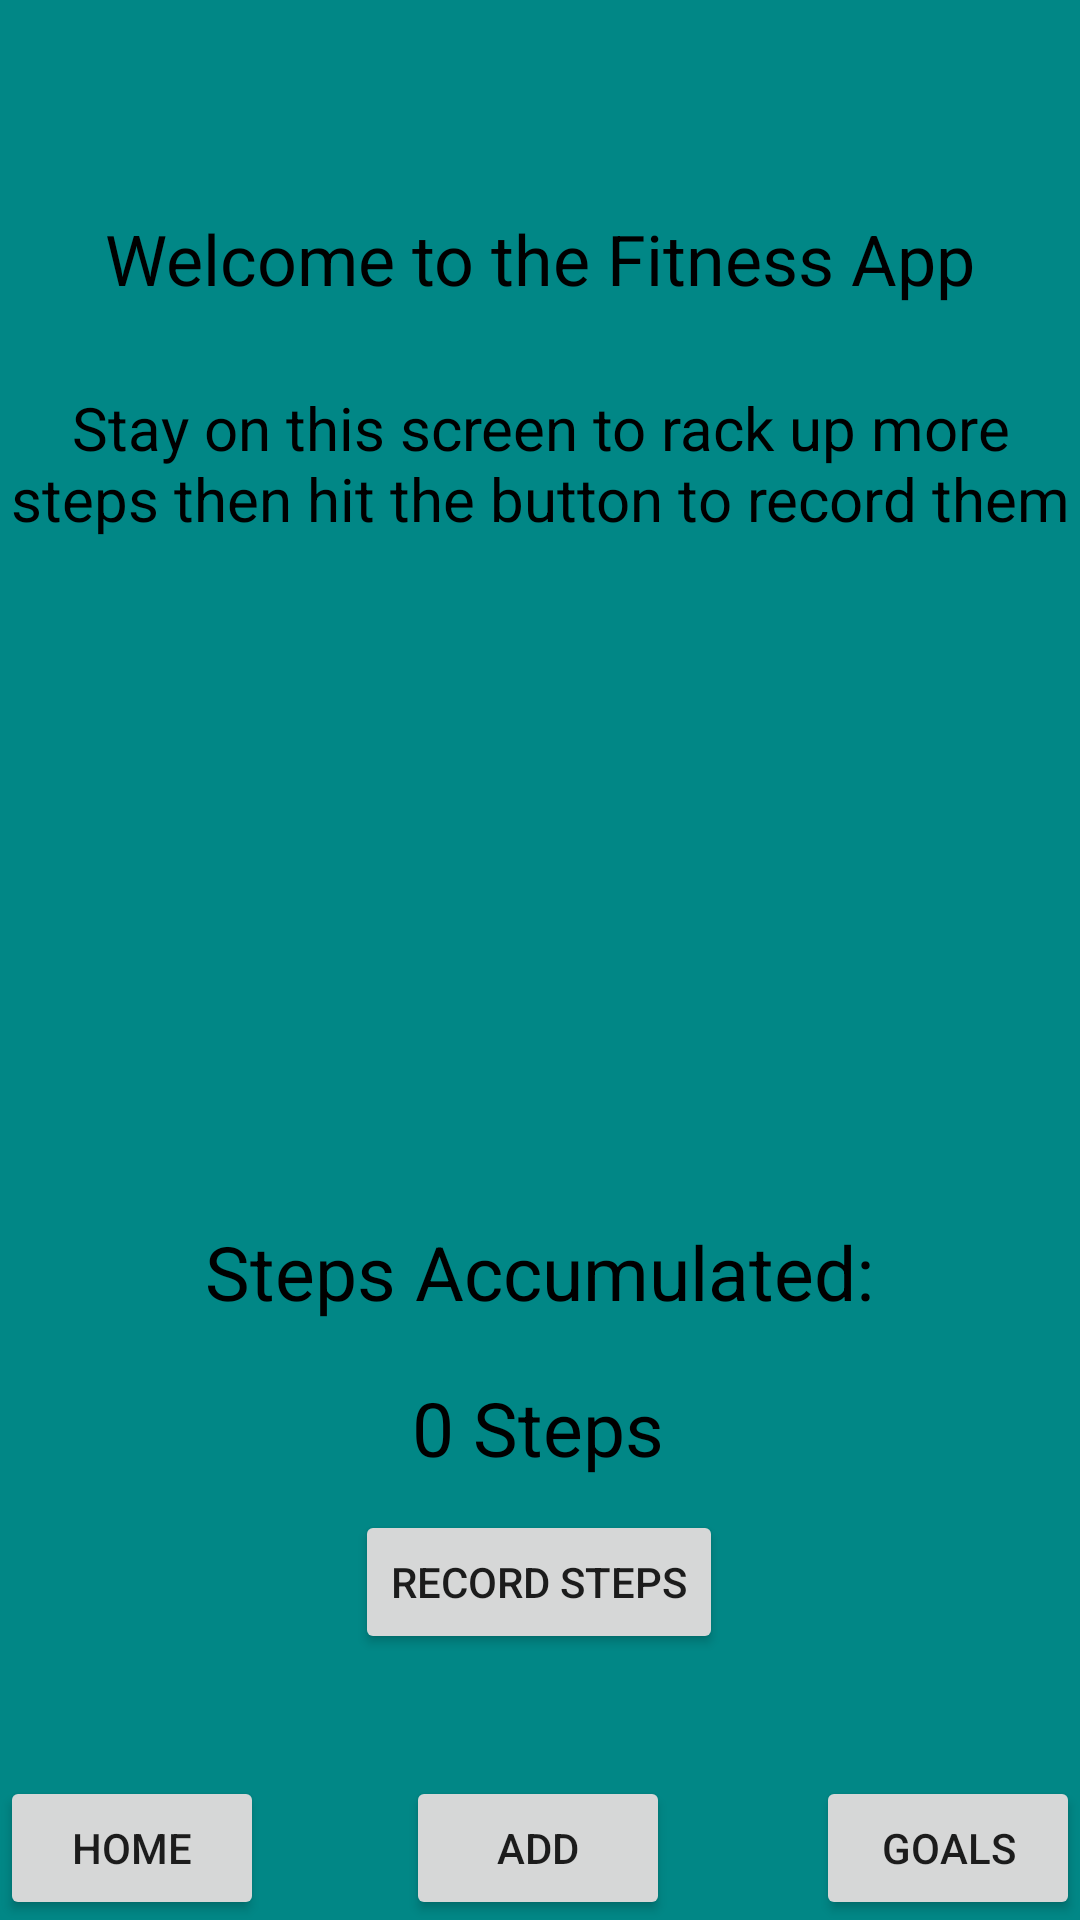

Android layout source for this screen:
<!-- AndroidManifest.xml: application theme Theme.FinialNumTwo -->
<!-- res/layout/activity_main.xml -->
<?xml version="1.0" encoding="utf-8"?>
<androidx.constraintlayout.widget.ConstraintLayout xmlns:android="http://schemas.android.com/apk/res/android"
    xmlns:app="http://schemas.android.com/apk/res-auto"
    xmlns:tools="http://schemas.android.com/tools"
    android:layout_width="match_parent"
    android:layout_height="match_parent"
    android:background="@color/teal_700"

    tools:context=".MainActivity">

    <TextView
        android:id="@+id/welcomeInfoText"
        android:layout_width="wrap_content"
        android:layout_height="wrap_content"
        android:text="@string/welcome_info_text"
        android:textAlignment="center"
        android:fontFamily="sans-serif"
        android:textColor="@color/black"
        android:textSize="20dp"
        app:layout_constraintBottom_toBottomOf="parent"
        app:layout_constraintEnd_toEndOf="parent"
        app:layout_constraintHorizontal_bias="0.0"
        app:layout_constraintStart_toStartOf="parent"
        app:layout_constraintTop_toTopOf="parent"
        app:layout_constraintVertical_bias="0.219" />

    <TextView
        android:id="@+id/welcomeText"
        android:layout_width="wrap_content"
        android:layout_height="wrap_content"
        android:text="@string/welcome_text"
        android:fontFamily="sans-serif"
        android:textColor="@color/black"
        android:textSize="70px"
        app:layout_constraintBottom_toBottomOf="parent"
        app:layout_constraintEnd_toEndOf="parent"
        app:layout_constraintStart_toStartOf="parent"
        app:layout_constraintTop_toTopOf="parent"
        app:layout_constraintVertical_bias="0.116" />

    <Button
        android:id="@+id/Homebtn"
        android:layout_width="wrap_content"
        android:layout_height="wrap_content"
        android:text="@string/homeBtn"
        app:layout_constraintBottom_toBottomOf="parent"
        app:layout_constraintEnd_toEndOf="parent"
        app:layout_constraintHorizontal_bias="0.0"
        app:layout_constraintStart_toStartOf="parent"
        app:layout_constraintTop_toTopOf="parent"
        app:layout_constraintVertical_bias="1.0" />

    <Button
        android:id="@+id/Addbtn"
        android:layout_width="wrap_content"
        android:layout_height="wrap_content"
        android:text="@string/addBtn"
        app:layout_constraintBottom_toBottomOf="parent"
        app:layout_constraintEnd_toEndOf="parent"
        app:layout_constraintHorizontal_bias="0.498"
        app:layout_constraintStart_toStartOf="parent"
        app:layout_constraintTop_toTopOf="parent"
        app:layout_constraintVertical_bias="1.0" />

    <Button
        android:id="@+id/Goalsbtn"
        android:layout_width="wrap_content"
        android:layout_height="wrap_content"
        android:text="@string/goalsBtn"
        app:layout_constraintBottom_toBottomOf="parent"
        app:layout_constraintEnd_toEndOf="parent"
        app:layout_constraintHorizontal_bias="1.0"
        app:layout_constraintStart_toStartOf="parent"
        app:layout_constraintTop_toTopOf="parent"
        app:layout_constraintVertical_bias="1.0" />

    <ImageView
        android:id="@+id/imageView"
        android:layout_width="231dp"
        android:layout_height="247dp"
        app:layout_constraintBottom_toBottomOf="parent"
        app:layout_constraintEnd_toEndOf="parent"
        app:layout_constraintStart_toStartOf="parent"
        app:layout_constraintTop_toTopOf="parent"
        app:layout_constraintVertical_bias="0.433"
        app:srcCompat="@drawable/running_man_home_screen" />

    <TextView
        android:id="@+id/textView4"
        android:layout_width="wrap_content"
        android:layout_height="wrap_content"
        android:text="@string/stepsmade"
        android:textSize="25dp"
        android:fontFamily="sans-serif"
        android:textColor="@color/black"
        app:layout_constraintBottom_toBottomOf="parent"
        app:layout_constraintEnd_toEndOf="parent"
        app:layout_constraintHorizontal_bias="0.498"
        app:layout_constraintStart_toStartOf="parent"
        app:layout_constraintTop_toTopOf="parent"
        app:layout_constraintVertical_bias="0.671" />

    <Button
        android:id="@+id/reccStepsBtn"
        android:layout_width="wrap_content"
        android:layout_height="wrap_content"
        android:text="@string/recordStepsBtn"
        app:layout_constraintBottom_toBottomOf="parent"
        app:layout_constraintEnd_toEndOf="parent"
        app:layout_constraintHorizontal_bias="0.498"
        app:layout_constraintStart_toStartOf="parent"
        app:layout_constraintTop_toTopOf="parent"
        app:layout_constraintVertical_bias="0.85" />

    <TextView
        android:id="@+id/countingSteps"
        android:layout_width="wrap_content"
        android:layout_height="wrap_content"
        android:text="@string/Steps"
        android:textSize="25dp"
        android:fontFamily="sans-serif"
        android:textColor="@color/black"
        app:layout_constraintBottom_toBottomOf="parent"
        app:layout_constraintEnd_toEndOf="parent"
        app:layout_constraintHorizontal_bias="0.498"
        app:layout_constraintStart_toStartOf="parent"
        app:layout_constraintTop_toTopOf="parent"
        app:layout_constraintVertical_bias="0.757" />

</androidx.constraintlayout.widget.ConstraintLayout>
<!-- resources referenced by this layout -->
<resources>
  <string name="Steps">0 Steps</string>
  <string name="addBtn">Add</string>
  <string name="goalsBtn">Goals</string>
  <string name="homeBtn">Home</string>
  <string name="recordStepsBtn">Record Steps</string>
  <string name="stepsmade">Steps Accumulated:</string>
  <string name="welcome_info_text">Stay on this screen to rack up more steps then hit the button to record them</string>
  <string name="welcome_text">Welcome to the Fitness App</string>
  <style name="Theme.FinialNumTwo" parent="Theme.MaterialComponents.DayNight.DarkActionBar">
          
          <item name="colorPrimary">@color/purple_500</item>
          <item name="colorPrimaryVariant">@color/purple_700</item>
          <item name="colorOnPrimary">@color/white</item>
          
          <item name="colorSecondary">@color/teal_200</item>
          <item name="colorSecondaryVariant">@color/teal_700</item>
          <item name="colorOnSecondary">@color/black</item>
          
          <item name="android:statusBarColor">?attr/colorPrimaryVariant</item>
          
      </style>
  <!-- not gathered from this repository: default colours our renderer supplied (Android Studio template values) -->
  <color name="purple_500">#FF6200EE</color>
  <color name="purple_700">#FF3700B3</color>
  <color name="teal_200">#FF03DAC5</color>
  <color name="teal_700">#FF018786</color>
  <color name="black">#FF000000</color>
  <color name="white">#FFFFFFFF</color>
</resources>
